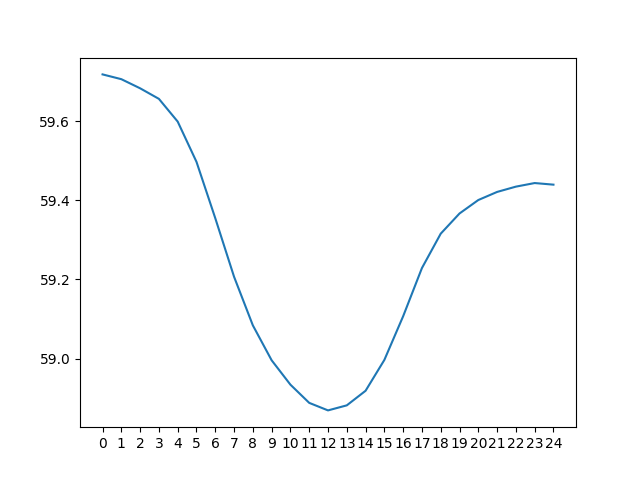

The file beside this chart, header and first rows:
day 0, day 1, day 2, day 3, day 4, day 5, day 6, day 7, day 8, day 9, day 10, day 11, day 12, day 13, day 14, day 15, day 16, day 17, day 18, day 19, day 20, day 21, day 22, day 23
68.42, 68.92, 69.51, 70.22, 71.2, 72.66, 75.58, 79.1, 80.66, 81.12, 80.85, 79.95, 78.47, 76.37, 73.55, 69.96, 65.71, 61.38, 59.78, 59.84, 59.91, 60.08, 60.28, 60.57
67.7, 68.1, 68.57, 69.12, 69.88, 70.87, 72.34, 75.3, 78.88, 80.39, 80.84, 80.54, 79.58, 78.07, 75.98, 73.3, 69.73, 65.4, 61.01, 59.48, 59.49, 59.54, 59.66, 59.89
67.04, 67.39, 67.74, 68.18, 68.8, 69.57, 70.56, 72.07, 75.02, 78.58, 80.12, 80.54, 80.18, 79.18, 77.69, 75.74, 73.07, 69.38, 65, 60.66, 59.12, 59.11, 59.11, 59.27
66.45, 66.73, 67.03, 67.34, 67.86, 68.48, 69.26, 70.29, 71.82, 74.71, 78.28, 79.81, 80.19, 79.77, 78.8, 77.45, 75.52, 72.71, 68.99, 64.62, 60.26, 58.74, 58.67, 58.71
65.94, 66.14, 66.36, 66.61, 67.01, 67.53, 68.15, 68.98, 70.03, 71.54, 74.39, 77.96, 79.45, 79.78, 79.41, 78.59, 77.22, 75.15, 72.32, 68.61, 64.24, 59.85, 58.29, 58.26
65.53, 65.62, 65.76, 65.93, 66.28, 66.68, 67.21, 67.87, 68.72, 69.76, 71.26, 74.05, 77.58, 79.03, 79.42, 79.19, 78.35, 76.86, 74.79, 71.93, 68.23, 63.82, 59.36, 57.88
65.22, 65.21, 65.24, 65.34, 65.6, 65.93, 66.35, 66.91, 67.61, 68.47, 69.51, 70.95, 73.65, 77.14, 78.68, 79.21, 78.94, 77.98, 76.51, 74.41, 71.57, 67.83, 63.38, 58.91
66.92, 64.89, 64.81, 64.81, 64.99, 65.26, 65.6, 66.05, 66.65, 67.35, 68.22, 69.19, 70.57, 73.22, 76.77, 78.46, 78.94, 78.56, 77.64, 76.15, 74.06, 71.2, 67.44, 62.96
70.58, 66.57, 64.48, 64.38, 64.46, 64.65, 64.92, 65.29, 65.78, 66.4, 67.12, 67.93, 68.84, 70.18, 72.82, 76.53, 78.18, 78.55, 78.23, 77.29, 75.81, 73.71, 70.86, 67.05
74.26, 70.28, 66.16, 64.04, 64.02, 64.11, 64.31, 64.6, 65.03, 65.54, 66.18, 66.83, 67.57, 68.47, 69.82, 72.54, 76.23, 77.8, 78.22, 77.89, 76.96, 75.49, 73.41, 70.49
77.37, 74.01, 69.96, 65.72, 63.68, 63.66, 63.77, 64.01, 64.34, 64.78, 65.31, 65.89, 66.47, 67.2, 68.1, 69.56, 72.23, 75.8, 77.46, 77.88, 77.55, 76.64, 75.2, 73.05
79.67, 77.16, 73.75, 69.59, 65.33, 63.32, 63.32, 63.45, 63.73, 64.1, 64.57, 65.01, 65.52, 66.11, 66.85, 67.85, 69.29, 71.8, 75.44, 77.11, 77.54, 77.25, 76.37, 74.84
81.3, 79.47, 76.92, 73.45, 69.25, 64.96, 62.98, 63, 63.17, 63.48, 63.89, 64.27, 64.65, 65.17, 65.75, 66.6, 67.6, 68.92, 71.42, 75.06, 76.76, 77.25, 76.97, 76
82.4, 81.11, 79.24, 76.66, 73.13, 68.91, 64.62, 62.66, 62.71, 62.93, 63.27, 63.58, 63.9, 64.29, 64.82, 65.51, 66.35, 67.24, 68.58, 71.02, 74.67, 76.46, 76.97, 76.6
82.97, 82.21, 80.89, 78.99, 76.36, 72.83, 68.61, 64.28, 62.38, 62.48, 62.71, 62.95, 63.21, 63.54, 63.94, 64.58, 65.27, 66, 66.93, 68.23, 70.61, 74.32, 76.17, 76.59
82.97, 82.78, 81.98, 80.64, 78.7, 76.09, 72.57, 68.32, 63.98, 62.14, 62.25, 62.39, 62.58, 62.85, 63.2, 63.71, 64.35, 64.93, 65.71, 66.58, 67.83, 70.21, 73.97, 75.79
82.3, 82.79, 82.56, 81.74, 80.34, 78.44, 75.84, 72.3, 68.03, 63.7, 61.91, 61.93, 62.01, 62.22, 62.52, 62.96, 63.48, 64.01, 64.65, 65.35, 66.18, 67.43, 69.81, 73.56
80.68, 82.11, 82.55, 82.3, 81.44, 80.08, 78.21, 75.61, 72.04, 67.74, 63.43, 61.58, 61.55, 61.65, 61.9, 62.28, 62.74, 63.15, 63.73, 64.29, 64.95, 65.77, 67.04, 69.37
77.25, 80.47, 81.87, 82.3, 82.02, 81.18, 79.86, 77.99, 75.35, 71.76, 67.46, 63.07, 61.21, 61.19, 61.34, 61.66, 62.06, 62.41, 62.86, 63.36, 63.89, 64.54, 65.37, 66.61
73.97, 76.97, 80.2, 81.6, 82.02, 81.76, 80.97, 79.66, 77.74, 75.07, 71.44, 67.08, 62.65, 60.86, 60.9, 61.11, 61.44, 61.73, 62.11, 62.49, 62.97, 63.48, 64.14, 64.94
72.19, 73.68, 76.63, 79.91, 81.32, 81.76, 81.55, 80.78, 79.42, 77.48, 74.76, 71.06, 66.67, 62.27, 60.56, 60.67, 60.89, 61.12, 61.45, 61.75, 62.11, 62.56, 63.09, 63.7
70.91, 71.88, 73.33, 76.27, 79.6, 81.06, 81.56, 81.37, 80.53, 79.15, 77.17, 74.37, 70.65, 66.28, 61.93, 60.34, 60.44, 60.57, 60.82, 61.08, 61.37, 61.7, 62.16, 62.64
69.84, 70.59, 71.52, 72.99, 75.91, 79.32, 80.86, 81.37, 81.12, 80.26, 78.85, 76.79, 73.95, 70.24, 65.96, 61.67, 60.1, 60.13, 60.27, 60.46, 60.7, 60.95, 61.31, 61.71
68.92, 69.51, 70.22, 71.2, 72.66, 75.58, 79.1, 80.66, 81.12, 80.85, 79.95, 78.47, 76.37, 73.55, 69.96, 65.71, 61.38, 59.78, 59.84, 59.91, 60.08, 60.28, 60.57, 60.86
68.1, 68.57, 69.12, 69.88, 70.87, 72.34, 75.3, 78.88, 80.39, 80.84, 80.54, 79.58, 78.07, 75.98, 73.3, 69.73, 65.4, 61.01, 59.48, 59.49, 59.54, 59.66, 59.89, 60.12
